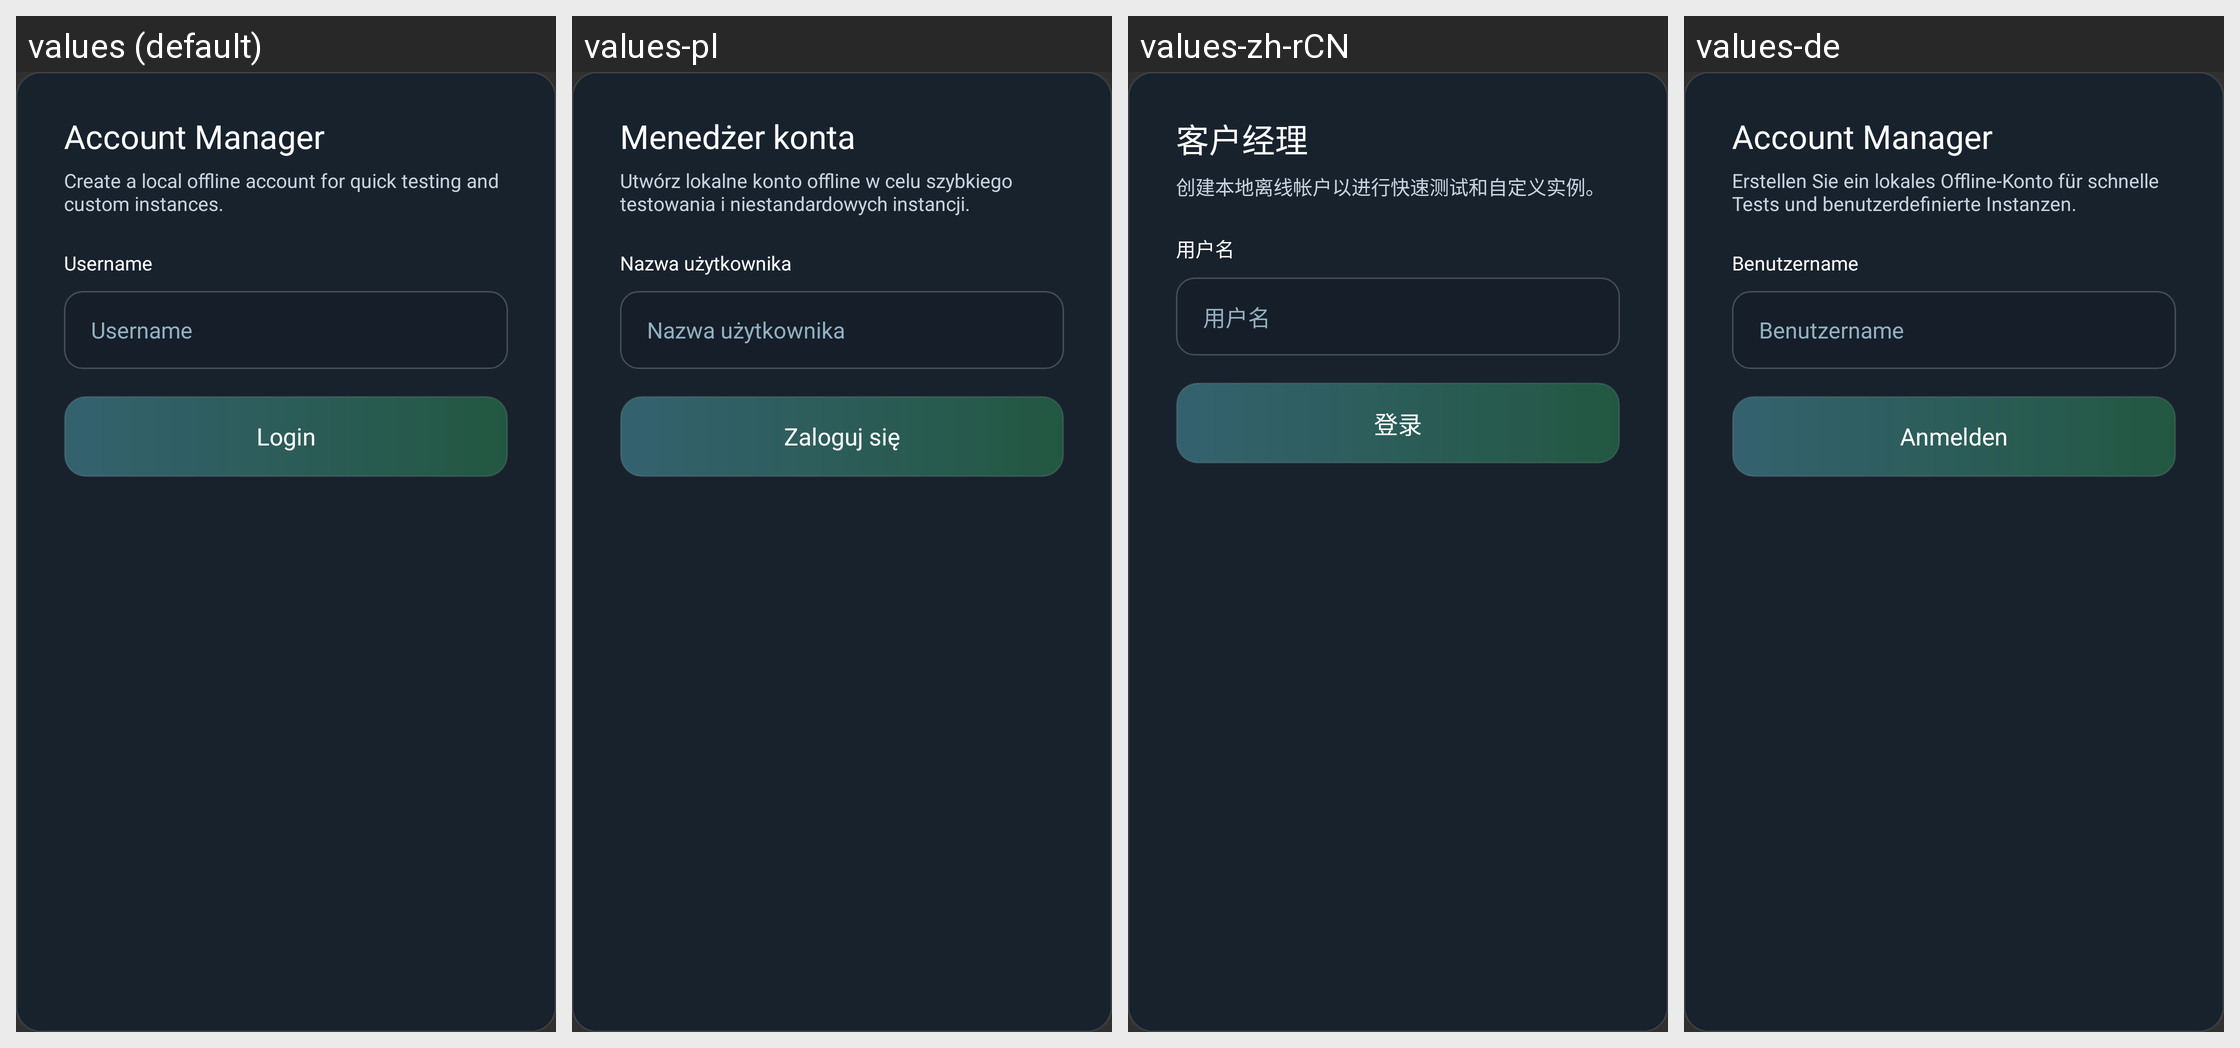

The same Android screen rendered under several of its app's locales, left to right. List the strings drawn on it with the default value and each locale's translation.
Android screen res/layout/fragment_local_login.xml rendered under 4 locales, left to right: values (default), values-pl, values-zh-rCN, values-de. Device: Nexus 5 (rendered at 1080×1920; each locale shown at half size, 540×960, under a caption strip naming it); theme AppTheme.
Other locales in the repository, not shown: values-af, values-ar, values-az-rAZ, values-ba, values-bn-rBD, values-bn-rIN, values-ca, values-cs, values-da, values-el, values-en-rGB, values-es, values-et-rEE, values-fa-rIR, values-fi, values-fil, values-fr, values-hi, values-hu, values-in, values-it, values-iw, values-ja, values-kk, values-ko, values-la, values-lol-rAA, values-lt, values-mn-rMN, values-ms, values-nl, values-no, values-pt, values-pt-rBR, values-ro, values-rpr, values-ru, values-sk-rSK, values-sr, values-sr-rCS, values-sv, values-th, values-tr, values-tt, values-uk, values-vi, values-zh-rTW.
Strings drawn on this screen, with the default value and each locale's value (text and hints the layout hard-codes, and strings that could not be matched under every locale, appear in the picture but are not listed):

account_manager_title
  values: Account Manager
  values-pl: Menedżer konta
  values-zh-rCN: 客户经理
  values-de: Account Manager

local_login_subtitle
  values: Create a local offline account for quick testing and custom instances.
  values-pl: Utwórz lokalne konto offline w celu szybkiego testowania i niestandardowych instancji.
  values-zh-rCN: 创建本地离线帐户以进行快速测试和自定义实例。
  values-de: Erstellen Sie ein lokales Offline-Konto für schnelle Tests und benutzerdefinierte Instanzen.

login_online_username_hint
  values: Username
  values-pl: Nazwa użytkownika
  values-zh-rCN: 用户名
  values-de: Benutzername

login_online_login_label
  values: Login
  values-pl: Zaloguj się
  values-zh-rCN: 登录
  values-de: Anmelden
